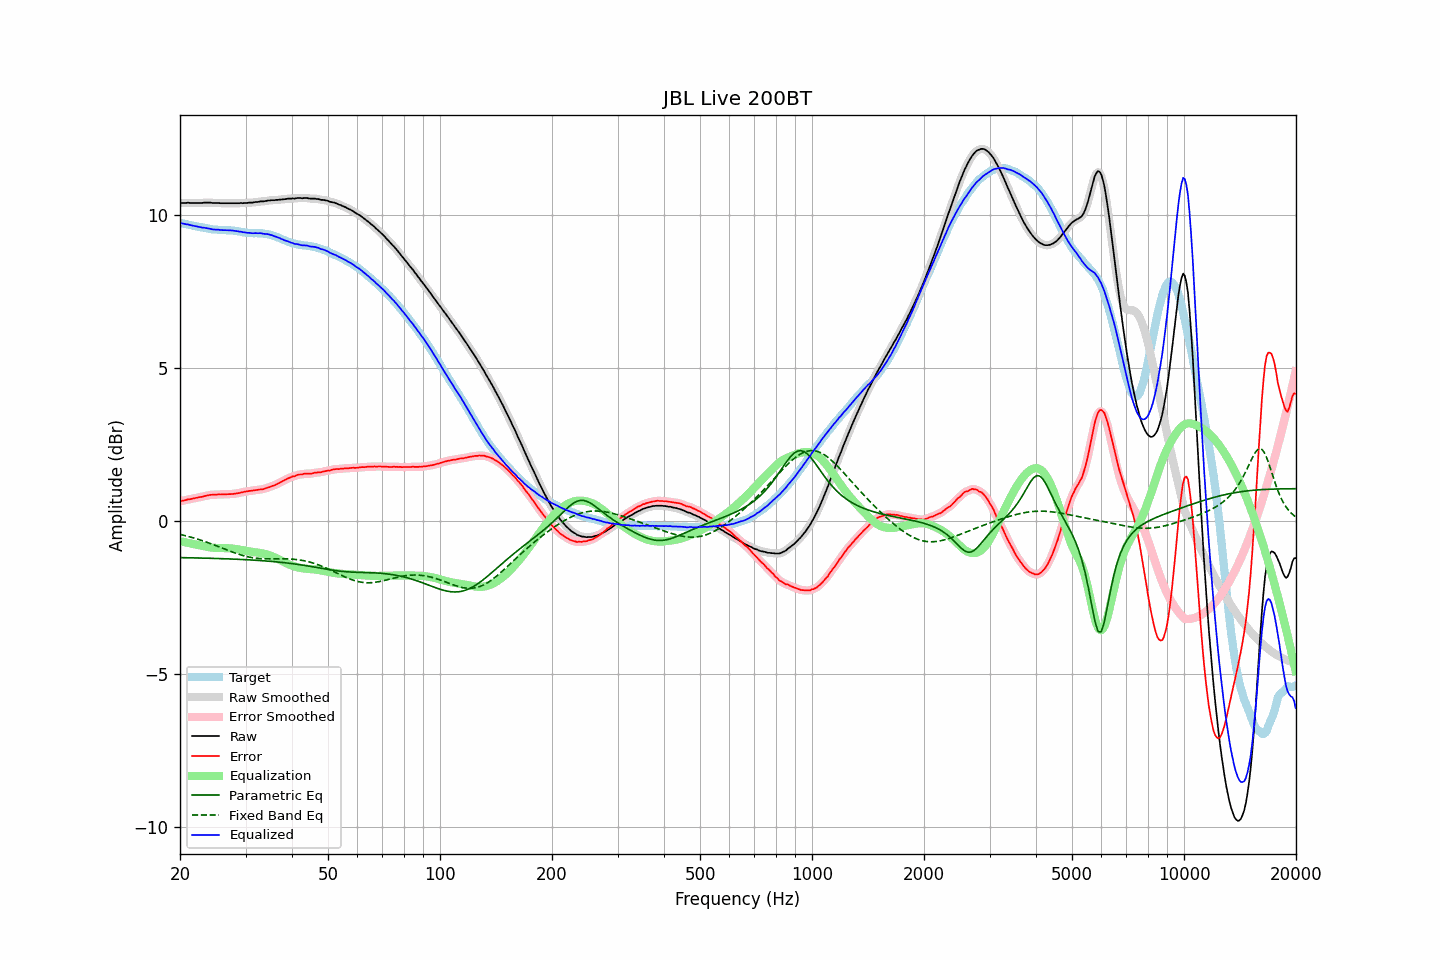

Data behind this chart, as committed beside it:
frequency, raw, error, smoothed, error_smoothed, equalization, parametric_eq, fixed_band_eq, equalized_raw, equalized_smoothed, target
20.00, 10.41, 0.65, 10.41, 0.65, -0.65, -1.19, -0.43, 9.75, 9.75, 9.75
20.20, 10.41, 0.66, 10.41, 0.66, -0.66, -1.19, -0.44, 9.74, 9.74, 9.74
20.40, 10.41, 0.68, 10.41, 0.68, -0.68, -1.19, -0.45, 9.73, 9.73, 9.73
20.61, 10.41, 0.69, 10.41, 0.69, -0.69, -1.19, -0.47, 9.72, 9.72, 9.72
20.81, 10.41, 0.70, 10.41, 0.70, -0.70, -1.19, -0.48, 9.71, 9.71, 9.71
21.02, 10.42, 0.72, 10.41, 0.71, -0.71, -1.19, -0.50, 9.71, 9.70, 9.70
21.23, 10.41, 0.72, 10.41, 0.72, -0.72, -1.19, -0.51, 9.69, 9.69, 9.69
21.44, 10.41, 0.73, 10.41, 0.73, -0.73, -1.20, -0.52, 9.67, 9.68, 9.68
21.66, 10.41, 0.74, 10.41, 0.74, -0.74, -1.20, -0.54, 9.66, 9.66, 9.67
21.87, 10.41, 0.75, 10.41, 0.75, -0.75, -1.20, -0.55, 9.65, 9.65, 9.65
22.09, 10.41, 0.76, 10.41, 0.76, -0.76, -1.20, -0.57, 9.64, 9.64, 9.64
22.31, 10.41, 0.77, 10.41, 0.77, -0.77, -1.20, -0.59, 9.63, 9.63, 9.63
22.54, 10.41, 0.78, 10.41, 0.78, -0.78, -1.20, -0.60, 9.62, 9.62, 9.62
22.76, 10.41, 0.80, 10.41, 0.79, -0.79, -1.20, -0.62, 9.61, 9.61, 9.61
22.99, 10.41, 0.80, 10.41, 0.80, -0.81, -1.20, -0.64, 9.60, 9.60, 9.61
23.22, 10.42, 0.82, 10.41, 0.82, -0.82, -1.21, -0.66, 9.60, 9.59, 9.60
23.45, 10.42, 0.83, 10.42, 0.83, -0.83, -1.21, -0.67, 9.59, 9.59, 9.59
23.69, 10.42, 0.84, 10.42, 0.84, -0.84, -1.21, -0.69, 9.58, 9.58, 9.58
23.92, 10.42, 0.85, 10.42, 0.85, -0.85, -1.21, -0.71, 9.57, 9.57, 9.56
24.16, 10.42, 0.86, 10.41, 0.86, -0.86, -1.21, -0.73, 9.56, 9.56, 9.55
24.40, 10.41, 0.87, 10.41, 0.87, -0.86, -1.21, -0.75, 9.54, 9.55, 9.54
24.65, 10.41, 0.87, 10.41, 0.87, -0.87, -1.21, -0.77, 9.54, 9.54, 9.54
24.89, 10.41, 0.87, 10.41, 0.87, -0.87, -1.22, -0.79, 9.53, 9.53, 9.54
25.14, 10.41, 0.87, 10.41, 0.87, -0.87, -1.22, -0.81, 9.53, 9.53, 9.54
25.39, 10.41, 0.88, 10.40, 0.88, -0.87, -1.22, -0.83, 9.53, 9.53, 9.52
25.65, 10.40, 0.87, 10.40, 0.88, -0.88, -1.22, -0.85, 9.52, 9.52, 9.52
25.91, 10.40, 0.88, 10.40, 0.88, -0.88, -1.22, -0.87, 9.52, 9.52, 9.52
26.16, 10.40, 0.88, 10.40, 0.88, -0.88, -1.23, -0.89, 9.52, 9.52, 9.52
26.43, 10.40, 0.88, 10.40, 0.88, -0.88, -1.23, -0.91, 9.52, 9.52, 9.52
26.69, 10.40, 0.88, 10.40, 0.88, -0.88, -1.23, -0.94, 9.52, 9.52, 9.51
26.96, 10.40, 0.88, 10.40, 0.88, -0.88, -1.23, -0.96, 9.51, 9.51, 9.51
27.23, 10.40, 0.89, 10.40, 0.89, -0.89, -1.23, -0.98, 9.51, 9.51, 9.51
27.50, 10.40, 0.89, 10.40, 0.89, -0.89, -1.24, -1.00, 9.51, 9.51, 9.51
27.77, 10.40, 0.89, 10.40, 0.89, -0.89, -1.24, -1.02, 9.50, 9.50, 9.51
28.05, 10.40, 0.90, 10.40, 0.90, -0.90, -1.24, -1.03, 9.49, 9.49, 9.49
28.33, 10.40, 0.91, 10.40, 0.91, -0.91, -1.24, -1.05, 9.49, 9.49, 9.49
28.62, 10.40, 0.92, 10.40, 0.92, -0.92, -1.24, -1.07, 9.48, 9.48, 9.48
28.90, 10.40, 0.92, 10.40, 0.93, -0.93, -1.25, -1.09, 9.47, 9.47, 9.47
29.19, 10.41, 0.94, 10.40, 0.94, -0.94, -1.25, -1.10, 9.47, 9.46, 9.46
29.48, 10.40, 0.95, 10.40, 0.95, -0.95, -1.25, -1.12, 9.45, 9.45, 9.45
29.78, 10.41, 0.96, 10.40, 0.96, -0.96, -1.25, -1.13, 9.45, 9.44, 9.45
30.08, 10.41, 0.97, 10.41, 0.97, -0.97, -1.26, -1.15, 9.44, 9.44, 9.43
30.38, 10.41, 0.98, 10.41, 0.98, -0.98, -1.26, -1.16, 9.43, 9.43, 9.43
30.68, 10.42, 0.99, 10.41, 0.99, -0.99, -1.26, -1.17, 9.43, 9.42, 9.43
30.99, 10.42, 0.99, 10.42, 0.99, -1.00, -1.27, -1.18, 9.42, 9.42, 9.42
31.30, 10.42, 1.00, 10.42, 1.00, -1.00, -1.27, -1.19, 9.41, 9.42, 9.42
31.61, 10.43, 1.01, 10.43, 1.01, -1.01, -1.27, -1.20, 9.42, 9.42, 9.41
31.93, 10.44, 1.02, 10.43, 1.02, -1.02, -1.28, -1.21, 9.42, 9.42, 9.42
32.24, 10.44, 1.02, 10.44, 1.02, -1.02, -1.28, -1.21, 9.41, 9.42, 9.42
32.57, 10.45, 1.03, 10.45, 1.03, -1.03, -1.28, -1.22, 9.42, 9.42, 9.41
32.89, 10.46, 1.04, 10.45, 1.04, -1.04, -1.29, -1.22, 9.42, 9.41, 9.42
33.22, 10.46, 1.04, 10.46, 1.04, -1.05, -1.29, -1.22, 9.41, 9.41, 9.41
33.55, 10.46, 1.05, 10.46, 1.06, -1.06, -1.29, -1.23, 9.40, 9.40, 9.41
33.89, 10.47, 1.07, 10.47, 1.07, -1.07, -1.30, -1.23, 9.39, 9.39, 9.39
34.23, 10.48, 1.09, 10.47, 1.09, -1.09, -1.30, -1.23, 9.39, 9.39, 9.39
34.57, 10.49, 1.10, 10.48, 1.11, -1.10, -1.31, -1.23, 9.38, 9.38, 9.38
34.92, 10.49, 1.12, 10.49, 1.12, -1.12, -1.31, -1.23, 9.37, 9.37, 9.37
35.27, 10.50, 1.15, 10.49, 1.14, -1.14, -1.31, -1.23, 9.36, 9.35, 9.35
35.62, 10.50, 1.16, 10.50, 1.16, -1.16, -1.32, -1.23, 9.33, 9.33, 9.33
35.97, 10.50, 1.18, 10.50, 1.18, -1.18, -1.32, -1.23, 9.31, 9.32, 9.32
... 635 more rows
